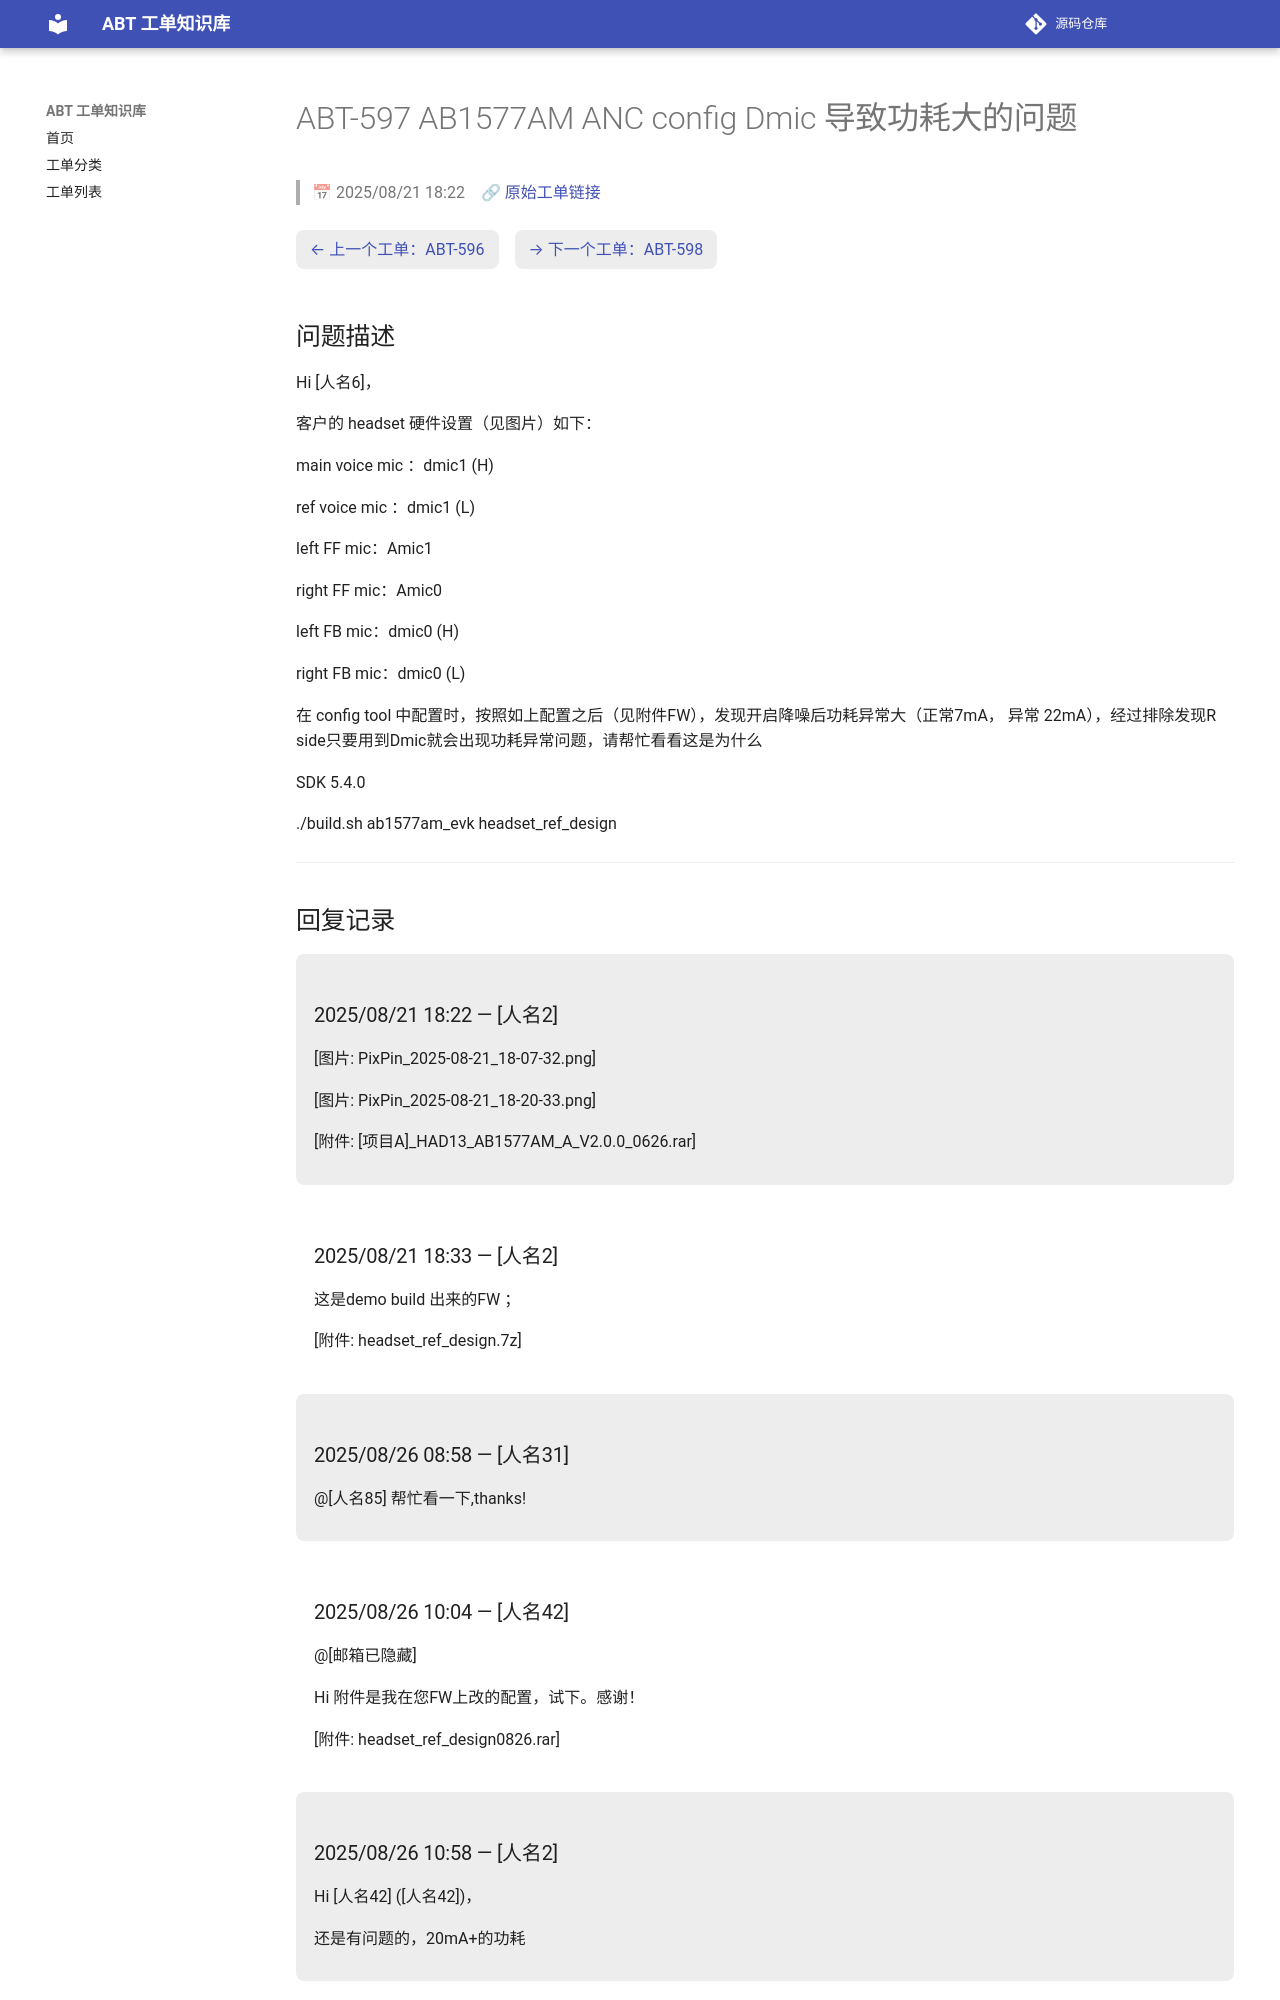

repository: luckycee/airoha-kb · page: tickets/ABT-597/index.html · generator: mkdocs

---
id: ABT-597
title: "AB1577AM ANC config Dmic 导致功耗大的问题"
date: 2025/08/21 18:22
status: Closed
source: https://eservice.airoha.com.tw/servicedesk/customer/portal/1038/MIUIX1565-597
---

# ABT-597 AB1577AM ANC config Dmic 导致功耗大的问题

> 📅 2025/08/21 18:22　🔗 [原始工单链接](https://eservice.airoha.com.tw/servicedesk/customer/portal/1038/MIUIX1565-597)

<div class="ticket-nav" markdown="1">

[← 上一个工单：ABT-596](ABT-596.md)　[→ 下一个工单：ABT-598](ABT-598.md)

</div>

## 问题描述

Hi [人名6]，

客户的 headset 硬件设置（见图片）如下：

main voice mic ：dmic1 (H)

ref voice mic ：dmic1 (L)

left FF mic：Amic1

right FF mic：Amic0

left FB mic：dmic0 (H)

right FB mic：dmic0 (L)

在 config tool 中配置时，按照如上配置之后（见附件FW），发现开启降噪后功耗异常大（正常7mA， 异常 22mA），经过排除发现R side只要用到Dmic就会出现功耗异常问题，请帮忙看看这是为什么

SDK 5.4.0

./build.sh ab1577am_evk headset_ref_design

---

## 回复记录

<div class="reply odd" markdown="1">

### 2025/08/21 18:22 — [人名2]

[图片: PixPin_2025-08-21_18-07-32.png]

[图片: PixPin_2025-08-21_18-20-33.png]

[附件: [项目A]_HAD13_AB1577AM_A_V2.0.0_0626.rar]

</div>

<div class="reply even" markdown="1">

### 2025/08/21 18:33 — [人名2]

这是demo build 出来的FW ；

[附件: headset_ref_design.7z]

</div>

<div class="reply odd" markdown="1">

### 2025/08/26 08:58 — [人名31]

@[人名85] 帮忙看一下,thanks!

</div>

<div class="reply even" markdown="1">

### 2025/08/26 10:04 — [人名42]

@[邮箱已隐藏]

Hi 附件是我在您FW上改的配置，试下。感谢！

[附件: headset_ref_design0826.rar]

</div>

<div class="reply odd" markdown="1">
